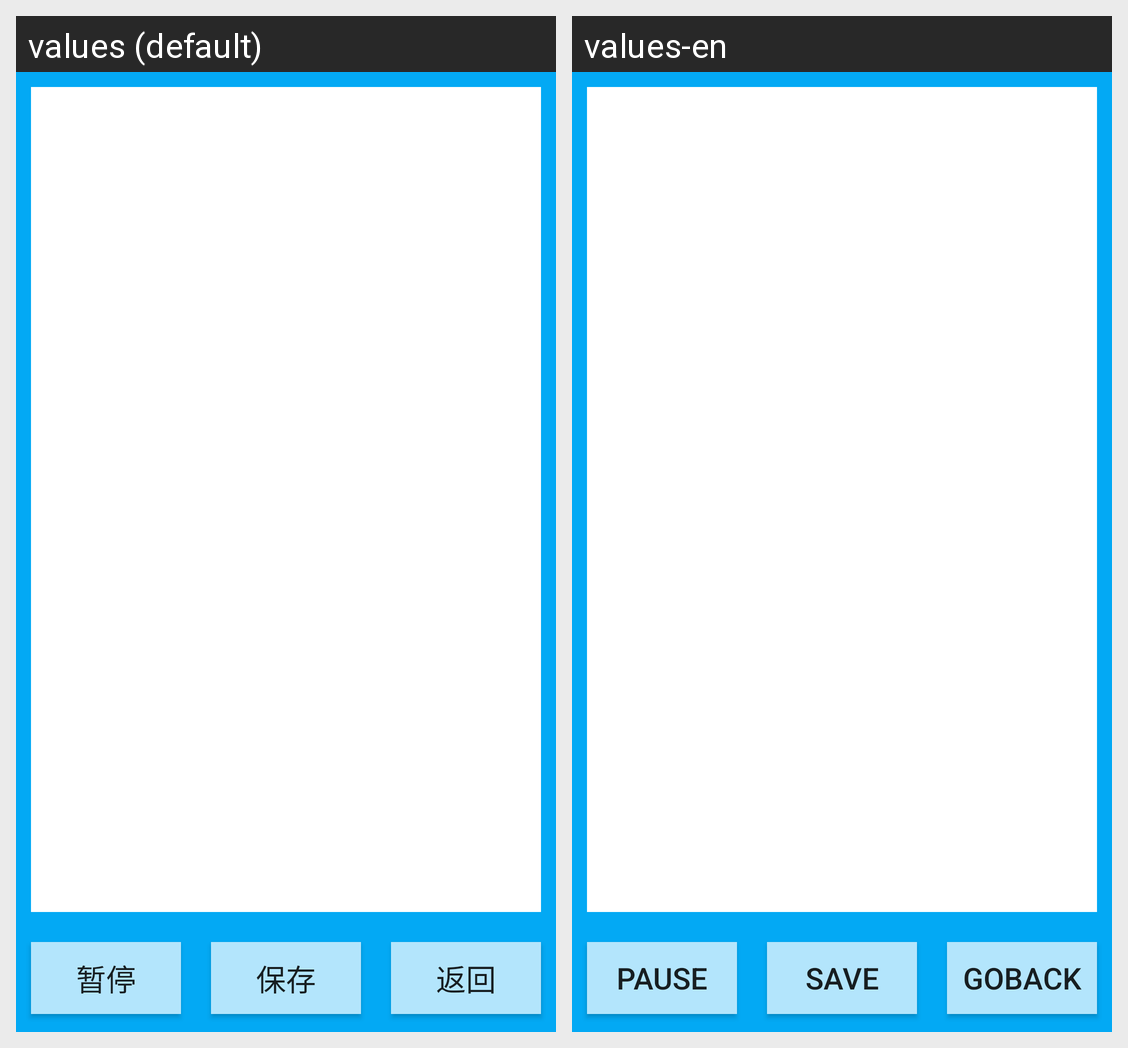

Translations of the strings shown on this Android screen, per locale in the grid:
Android screen res/layout/activity_main2.xml rendered under 2 locales, left to right: values (default), values-en. Device: Nexus 5 (rendered at 1080×1920; each locale shown at half size, 540×960, under a caption strip naming it); theme AppTheme.
Strings drawn on this screen, with the default value and each locale's value (text and hints the layout hard-codes, and strings that could not be matched under every locale, appear in the picture but are not listed):

pause
  values: 暂停
  values-en: Pause

save
  values: 保存
  values-en: Save

goback
  values: 返回
  values-en: Goback
